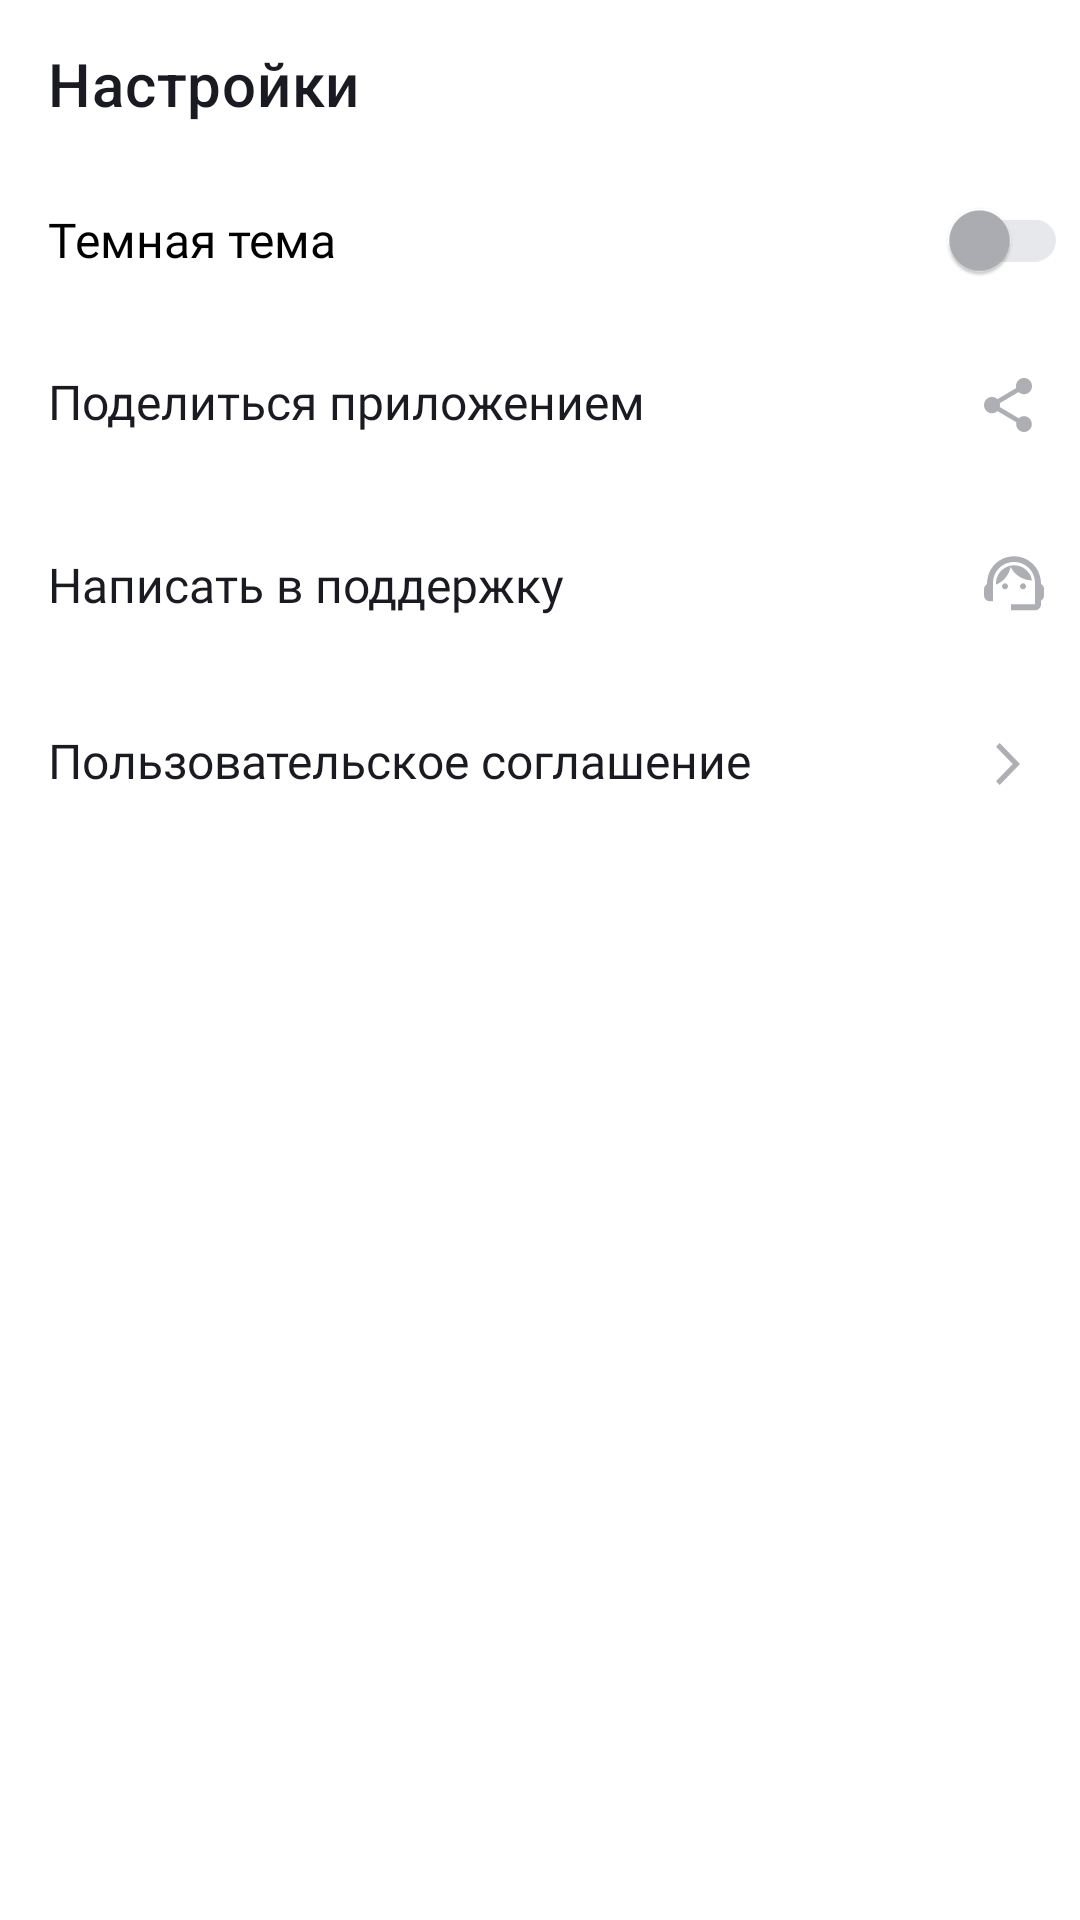

This screen was rendered from an Android layout file. Write that file and the resources it references.
<!-- AndroidManifest.xml: application theme Base.Theme.PlaylistMaker -->
<!-- res/layout/fragment_settings.xml -->
<?xml version="1.0" encoding="utf-8"?>
<LinearLayout xmlns:android="http://schemas.android.com/apk/res/android"
    xmlns:app="http://schemas.android.com/apk/res-auto"
    xmlns:tools="http://schemas.android.com/tools"
    android:layout_width="match_parent"
    android:layout_height="match_parent"
    android:background="?attr/colorPrimary"
    android:orientation="vertical"
    tools:context=".settings.ui.fragments.SettingsFragment">

    <com.google.android.material.appbar.MaterialToolbar
        android:id="@+id/settingsToolbar"
        android:layout_width="match_parent"
        android:layout_height="wrap_content"
        app:title="@string/settings"
        app:titleTextColor="?attr/colorSecondary" />

    <com.google.android.material.switchmaterial.SwitchMaterial
        android:id="@+id/appThemeSwitch"
        android:layout_width="match_parent"
        android:layout_height="wrap_content"
        android:fontFamily="@font/ys_display_regular"
        android:paddingVertical="@dimen/_12dp"
        android:paddingStart="@dimen/_16dp"
        android:paddingEnd="@dimen/_4dp"
        android:text="@string/dark_theme"
        android:textSize="@dimen/_16sp"
        app:thumbTint="?attr/colorSurfaceVariant"
        app:trackTint="?attr/colorSurface" />

    <TextView
        android:id="@+id/shareAppBtn"
        style="@style/SettingsScreenLine"
        android:text="@string/share_app"
        app:drawableRightCompat="@drawable/ic_share" />

    <TextView
        android:id="@+id/writeToSupportBtn"
        style="@style/SettingsScreenLine"
        android:text="@string/support"
        app:drawableRightCompat="@drawable/ic_support" />

    <TextView
        android:id="@+id/termsOfUseBtn"
        style="@style/SettingsScreenLine"
        android:text="@string/terms_of_use"
        app:drawableRightCompat="@drawable/ic_arrow_right" />

</LinearLayout>
<!-- resources referenced by this layout -->
<resources>
  <dimen name="_12dp">12dp</dimen>
  <dimen name="_16dp">16dp</dimen>
  <dimen name="_16sp">16sp</dimen>
  <dimen name="_4dp">4dp</dimen>
  <!-- drawable ic_arrow_right (drawable) -->
  <vector xmlns:android="http://schemas.android.com/apk/res/android"
      android:width="@dimen/icon_24dp"
      android:height="@dimen/icon_24dp"
      android:viewportWidth="24"
      android:viewportHeight="24">
    <path
        android:pathData="M8,17.749L9.213,19L16,12L9.213,5L8,6.252L13.573,12L8,17.749Z"
        android:fillColor="?attr/colorBackgroundFloating"/>
  </vector>
  <!-- drawable ic_share (drawable) -->
  <vector xmlns:android="http://schemas.android.com/apk/res/android"
      android:width="@dimen/icon_24dp"
      android:height="@dimen/icon_24dp"
      android:viewportWidth="24"
      android:viewportHeight="24">
    <path
        android:pathData="M17.333,15.723C16.658,15.723 16.053,15.994 15.591,16.419L9.253,12.669C9.298,12.461 9.333,12.253 9.333,12.036C9.333,11.819 9.298,11.611 9.253,11.404L15.52,7.69C16,8.142 16.631,8.422 17.333,8.422C18.809,8.422 20,7.211 20,5.711C20,4.211 18.809,3 17.333,3C15.858,3 14.667,4.211 14.667,5.711C14.667,5.928 14.702,6.136 14.747,6.343L8.48,10.057C8,9.605 7.369,9.325 6.667,9.325C5.191,9.325 4,10.536 4,12.036C4,13.536 5.191,14.747 6.667,14.747C7.369,14.747 8,14.467 8.48,14.015L14.809,17.774C14.764,17.964 14.738,18.163 14.738,18.361C14.738,19.816 15.902,21 17.333,21C18.764,21 19.929,19.816 19.929,18.361C19.929,16.907 18.764,15.723 17.333,15.723Z"
        android:fillColor="?attr/colorBackgroundFloating"/>
  </vector>
  <string name="dark_theme">Темная тема</string>
  <string name="settings">Настройки</string>
  <string name="share_app">Поделиться приложением</string>
  <string name="support">Написать в поддержку</string>
  <string name="terms_of_use">Пользовательское соглашение</string>
  <style name="SettingsScreenLine">
          <item name="android:layout_width">match_parent</item>
          <item name="android:layout_height">wrap_content</item>
          <item name="android:paddingStart">16dp</item>
          <item name="android:paddingTop">19dp</item>
          <item name="android:paddingEnd">12dp</item>
          <item name="android:paddingBottom">18dp</item>
          <item name="android:textColor">?attr/colorSecondary</item>
          <item name="android:textSize">16sp</item>
          <item name="fontFamily">@font/ys_display_regular</item>
      </style>
  <style name="Base.Theme.PlaylistMaker" parent="Theme.MaterialComponents.DayNight.NoActionBar">
          
          <item name="colorPrimary">?YP_White</item>
          <item name="colorSecondary">?YP_Black</item>
          <item name="colorButtonNormal">?YP_Blue</item>
          <item name="colorAccent">?YP_Text_Gray</item>
          <item name="colorOnBackground">?YP_Blue</item>
          <item name="colorContainer">?YP_Light_Gray</item>
          <item name="colorOnPrimary">?YP_Text_Gray</item>
          <item name="colorSurfaceVariant">?YP_Text_Gray</item>
          <item name="colorSurface">?YP_Light_Gray</item>
          <item name="colorBackgroundFloating">?YP_Text_Gray</item>
          
          <item name="YP_White">@color/YP_White</item>
          <item name="YP_Blue">@color/YP_Blue</item>
          <item name="YP_Black">@color/YP_Black</item>
          <item name="YP_Text_Gray">@color/YP_Text_Gray</item>
          <item name="YP_Light_Gray">@color/YP_Light_Gray</item>
          <item name="YP_Background">@color/YP_Background</item>
          <item name="YP_Red">@color/YP_Red</item>
          <item name="YP_Blue_Light">@color/YP_Blue_Light</item>
      </style>
  <dimen name="icon_24dp">24dp</dimen>
  <dimen name="icon_20dp">20dp</dimen>
  <dimen name="icon_19dp">19dp</dimen>
  <color name="YP_White">#FFFFFFFF</color>
  <color name="YP_Blue">#3772E7</color>
  <color name="YP_Black">#1A1B22</color>
  <color name="YP_Text_Gray">#AEAFB4</color>
  <color name="YP_Light_Gray">#E6E8EB</color>
  <color name="YP_Background">#1A1B22</color>
  <color name="YP_Red">#F56B6C</color>
  <color name="YP_Blue_Light">#9FBBF3</color>
</resources>
